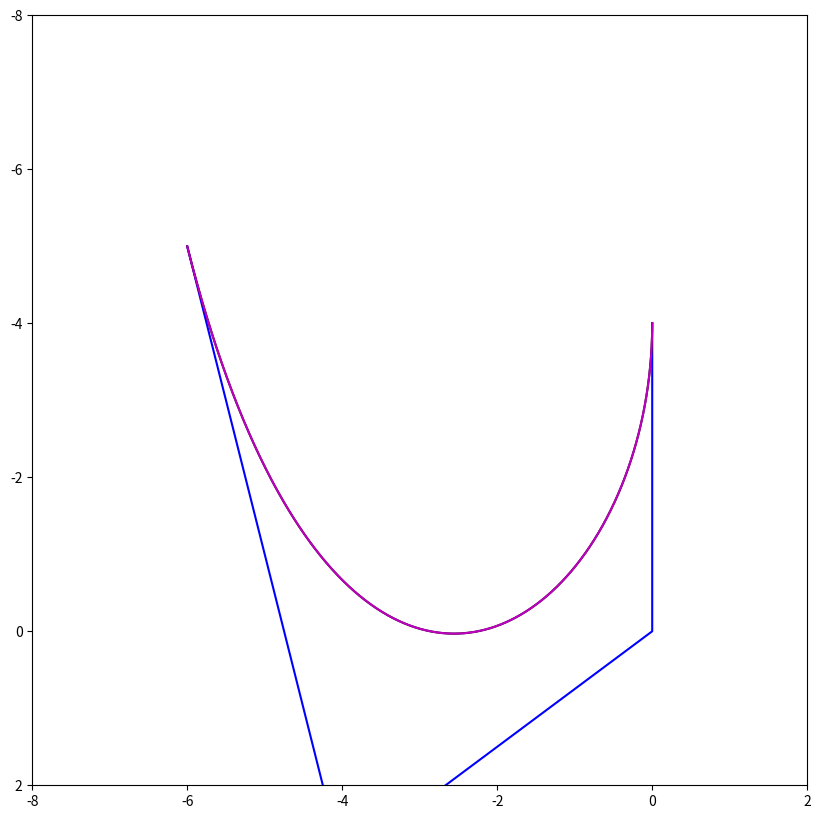

Reproduce this figure in Python.
import numpy as np
from matplotlib import pyplot as plt
import time


def bezier_curve_3(xpoints, ypoints, nTimes=1000):
    ret_x = []
    ret_y = []
    for i in np.arange(0, nTimes + 1):
        t = i / nTimes
        x = (1 - t) ** 3 * xpoints[0] + 3.0 * t * (1 - t) ** 2 * xpoints[1] + 3.0 * (t) ** 2 * (1 - t) * xpoints[
            2] + t ** 3 * xpoints[3]
        ret_x.append(x)
        y = (1 - t) ** 3 * ypoints[0] + 3.0 * t * (1 - t) ** 2 * ypoints[1] + 3.0 * (t) ** 2 * (1 - t) * ypoints[
            2] + t ** 3 * ypoints[3]
        ret_y.append(y)
    return ret_x, ret_y

def temp_curve_3(x, y, nTimes=1000):
    dx_0 = (x[1] - x[0]) * 2 / nTimes
    dy_0 = (y[1] - y[0]) * 2 / nTimes

    tdx = (x[2] - 2 * x[1] + x[0]) * 2 / nTimes ** 2
    tdy = (y[2] - 2 * y[1] + y[0]) * 2 / nTimes ** 2

    tddx = (x[3] - 3 * (x[2] - x[1]) - x[0]) * 2 / nTimes ** 3
    tddy = (y[3] - 3 * (y[2] - y[1]) - y[0]) * 2 / nTimes ** 3

    M_0 = x[0]
    N_0 = y[0]

    TM = (x[1] - x[0]) / nTimes  # TMS
    TN = (y[1] - y[0]) / nTimes  # TNS

    ret_x = []
    ret_y = []
    ret_x.append(M_0)
    ret_y.append(N_0)
    C = nTimes

    atdx = tdx / 2
    atdy = tdy / 2

    atddx = tddx / 2
    atddy = tddy / 2
    for i in np.arange(1.0, C+1):
        M_0 += dx_0 + atdx
        N_0 += dy_0 + atdy

        atdx += tdx
        atdy += tdy

        TM += tdx + atddx
        TN += tdy + atddy

        atddx += tddx
        atddy += tddy

        M = M_0 + (i * (TM))
        N = N_0 + (i * (TN))

        ret_x.append(M)
        ret_y.append(N)
    return ret_x, ret_y

xpoints = [-6.0000000001, -4.00000000011, -0.000000000111, -0.0000000001111]
ypoints = [-5.0000000001, 3.00000000011, 0.000000000111, -4.0000000001111]

plt.rcParams["figure.figsize"] = (10, 10)
plt.axis([-8, 2, 2, -8])

plt.plot(xpoints, ypoints, "b")

loop_times = 1000
proc_times = 1000

start = time.time()
for i in np.arange(loop_times):
    X, Y = bezier_curve_3(xpoints, ypoints, nTimes=proc_times)

end = time.time()
plt.plot(X, Y, "k")
print("Bezier_3 time : ", end - start, "(start : ", start, " end : ", end)

start = time.time()
for i in np.arange(loop_times):
    X, Y = temp_curve_3(xpoints, ypoints, nTimes=proc_times)

end = time.time()
plt.plot(X, Y, "m")
print("temp_3 time : ", end - start, "(start : ", start, " end : ", end)

plt.show()
